Photos from the image-classification dataset "dataset" in the GitHub repository ahmadhussain03/Oil-Palm-Tree-Detection-Using-Transfer-Learning. Its 2 classes are: negative, positive.

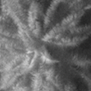
Label: positive

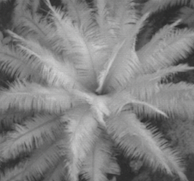
Label: positive

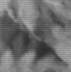
Label: negative

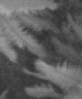
Label: negative

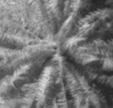
Label: positive

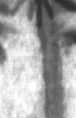
Label: negative
